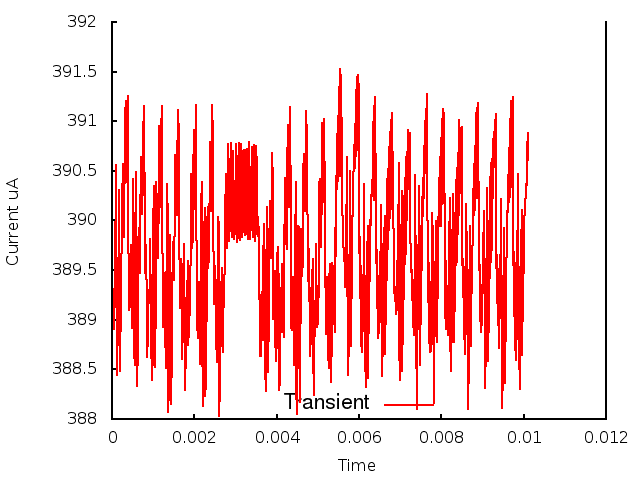

Source data for this figure (header and first rows):
0.000000, 0.000000, 3.894122
1, 0.000010, 3.893
2, 0.000020, 3.893
3, 0.000030, 3.891
4, 0.000040, 3.893
5, 0.000050, 3.889
6, 0.000060, 3.893
7, 0.000070, 3.891
8, 0.000080, 3.9
9, 0.000090, 3.897
10, 0.000100, 3.906
11, 0.000110, 3.887
12, 0.000120, 3.888
13, 0.000130, 3.884
14, 0.000140, 3.89
15, 0.000150, 3.889
16, 0.000160, 3.899
17, 0.000170, 3.897
18, 0.000180, 3.903
19, 0.000190, 3.885
20, 0.000200, 3.892
21, 0.000210, 3.889
22, 0.000220, 3.896
23, 0.000230, 3.894
24, 0.000240, 3.899
25, 0.000250, 3.902
26, 0.000260, 3.906
27, 0.000270, 3.904
28, 0.000280, 3.899
29, 0.000290, 3.898
30, 0.000300, 3.901
31, 0.000310, 3.906
32, 0.000320, 3.911
33, 0.000330, 3.912
34, 0.000340, 3.908
35, 0.000350, 3.904
36, 0.000360, 3.905
37, 0.000370, 3.909
38, 0.000380, 3.913
39, 0.000390, 3.904
40, 0.000400, 3.9
41, 0.000410, 3.894
42, 0.000420, 3.891
43, 0.000430, 3.892
44, 0.000440, 3.894
45, 0.000450, 3.897
46, 0.000460, 3.897
47, 0.000470, 3.893
48, 0.000480, 3.889
49, 0.000490, 3.893
50, 0.000500, 3.897
51, 0.000510, 3.904
52, 0.000520, 3.903
53, 0.000530, 3.891
54, 0.000540, 3.887
55, 0.000550, 3.885
56, 0.000560, 3.888
57, 0.000570, 3.898
58, 0.000580, 3.904
59, 0.000590, 3.905
60, 0.000600, 3.892
... 951 more rows
